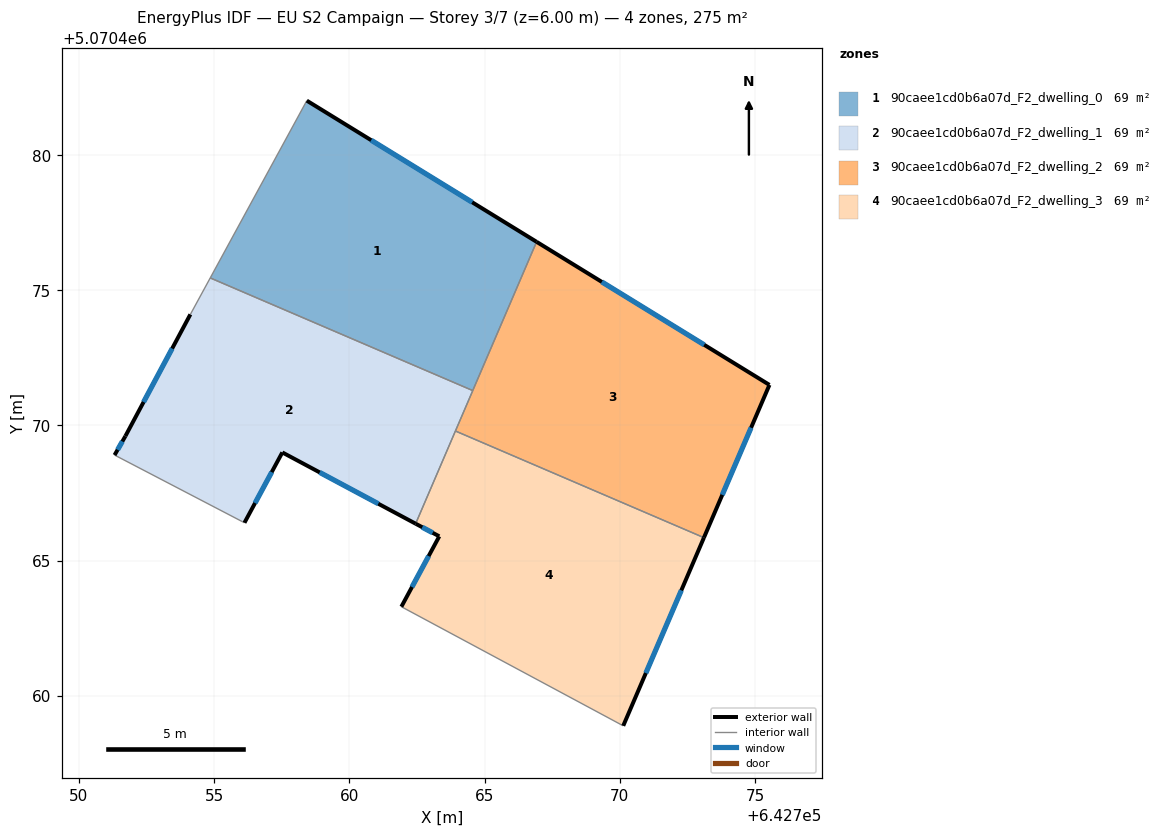
=== STOREY PLAN SPEC (per zone: floor XY polygon, exterior-wall plan segments, windows/doors) ===
zone 1: 90caee1cd0b6a07d_F2_dwelling_0  (68.8 m²)
  floor: (642764.56, 5070471.29) (642766.93, 5070476.79) (642758.43, 5070482.01) (642754.86, 5070475.46)
  exterior wall: (642758.43, 5070482.01) – (642766.93, 5070476.79)  [10.0 m]
    window: (642760.81, 5070480.55) – (642764.54, 5070478.25)  [5.8 m²]
  interior walls: 3
zone 2: 90caee1cd0b6a07d_F2_dwelling_1  (68.8 m²)
  floor: (642762.45, 5070466.37) (642764.56, 5070471.29) (642754.86, 5070475.46) (642754.12, 5070474.11) (642751.72, 5070469.61) (642751.32, 5070468.91) (642756.05, 5070466.44) (642756.12, 5070466.40) (642757.52, 5070469.00)
  exterior wall: (642751.32, 5070468.91) – (642751.72, 5070469.61)  [0.8 m]
    window: (642751.43, 5070469.10) – (642751.61, 5070469.41)  [0.5 m²]
  exterior wall: (642751.72, 5070469.61) – (642754.12, 5070474.11)  [5.1 m]
    window: (642752.39, 5070470.87) – (642753.45, 5070472.85)  [3.0 m²]
  exterior wall: (642762.45, 5070466.37) – (642757.52, 5070469.00)  [5.6 m]
    window: (642761.07, 5070467.11) – (642758.90, 5070468.26)  [3.2 m²]
  exterior wall: (642757.52, 5070469.00) – (642756.12, 5070466.40)  [3.0 m]
    window: (642757.13, 5070468.27) – (642756.51, 5070467.13)  [1.7 m²]
  interior walls: 6
zone 3: 90caee1cd0b6a07d_F2_dwelling_2  (68.8 m²)
  floor: (642773.11, 5070465.85) (642775.54, 5070471.50) (642766.93, 5070476.79) (642763.92, 5070469.79)
  exterior wall: (642775.54, 5070471.50) – (642773.11, 5070465.85)  [6.1 m]
    window: (642774.86, 5070469.92) – (642773.79, 5070467.43)  [3.6 m²]
  exterior wall: (642766.93, 5070476.79) – (642775.54, 5070471.50)  [10.1 m]
    window: (642769.34, 5070475.31) – (642773.12, 5070472.98)  [5.9 m²]
  interior walls: 3
zone 4: 90caee1cd0b6a07d_F2_dwelling_3  (68.8 m²)
  floor: (642770.13, 5070458.89) (642773.11, 5070465.85) (642763.92, 5070469.79) (642762.45, 5070466.37) (642763.33, 5070465.90) (642761.92, 5070463.30)
  exterior wall: (642761.92, 5070463.30) – (642763.33, 5070465.90)  [3.0 m]
    window: (642762.32, 5070464.03) – (642762.93, 5070465.17)  [1.7 m²]
  exterior wall: (642763.33, 5070465.90) – (642762.45, 5070466.37)  [1.0 m]
    window: (642763.08, 5070466.03) – (642762.70, 5070466.24)  [0.6 m²]
  exterior wall: (642773.11, 5070465.85) – (642770.13, 5070458.89)  [7.6 m]
    window: (642772.28, 5070463.90) – (642770.97, 5070460.84)  [4.4 m²]
  interior walls: 3

=== DERIVED (storey summary) ===
Building: EU S2 Campaign
Storey: 3 of 7  (floor level z = 6.00 m)
Storey gross floor area: 275.2 m²
Zones on this storey: 4
  - 90caee1cd0b6a07d_F2_dwelling_0: floor 68.8 m²; exterior wall 10.0 m (29.9 m²); 1 window(s) 5.8 m²; WWR 19.3%
  - 90caee1cd0b6a07d_F2_dwelling_1: floor 68.8 m²; exterior wall 14.5 m (43.4 m²); 4 window(s) 8.4 m²; WWR 19.3%
  - 90caee1cd0b6a07d_F2_dwelling_2: floor 68.8 m²; exterior wall 16.3 m (48.8 m²); 2 window(s) 9.4 m²; WWR 19.3%
  - 90caee1cd0b6a07d_F2_dwelling_3: floor 68.8 m²; exterior wall 11.5 m (34.6 m²); 3 window(s) 6.7 m²; WWR 19.3%
Zone adjacency (shared interzone walls):
  - 90caee1cd0b6a07d_F2_dwelling_0 ↔ 90caee1cd0b6a07d_F2_dwelling_1
  - 90caee1cd0b6a07d_F2_dwelling_0 ↔ 90caee1cd0b6a07d_F2_dwelling_2
  - 90caee1cd0b6a07d_F2_dwelling_1 ↔ 90caee1cd0b6a07d_F2_dwelling_2
  - 90caee1cd0b6a07d_F2_dwelling_1 ↔ 90caee1cd0b6a07d_F2_dwelling_3
  - 90caee1cd0b6a07d_F2_dwelling_2 ↔ 90caee1cd0b6a07d_F2_dwelling_3